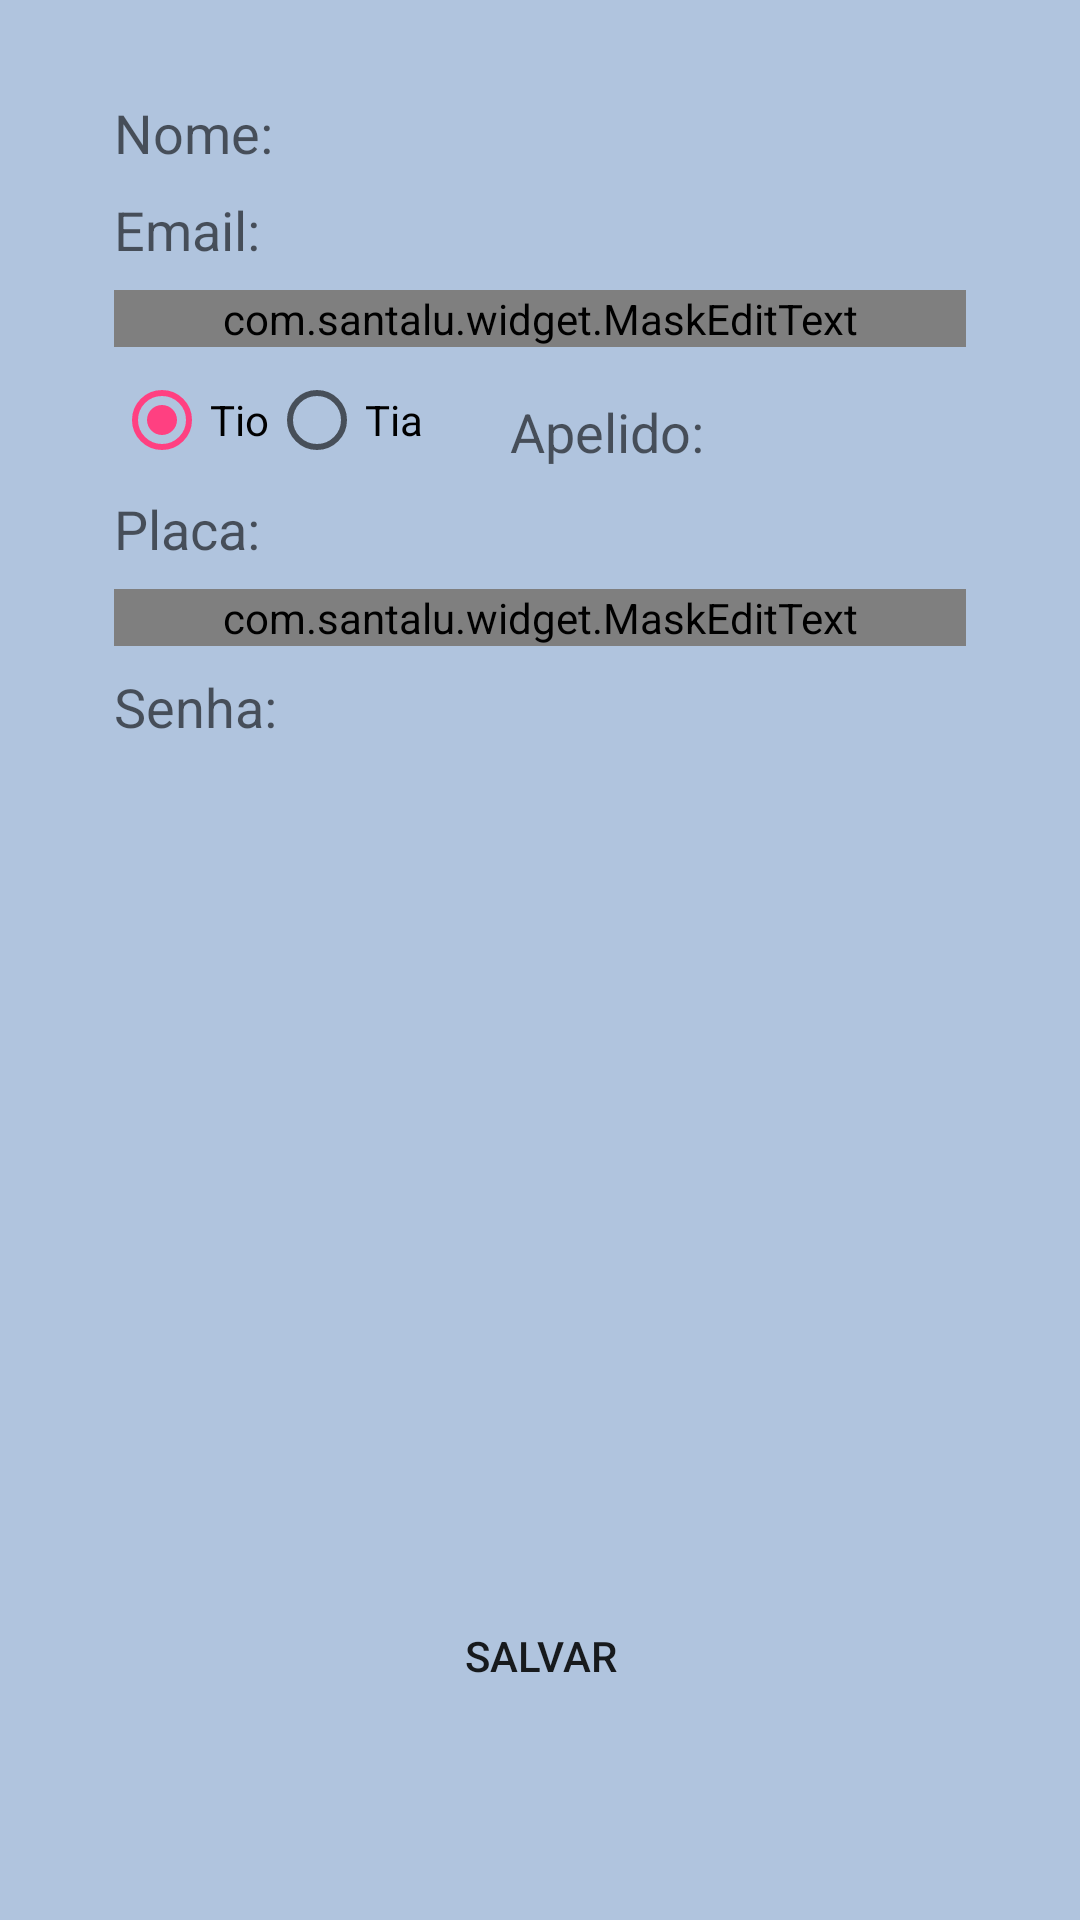

Reconstruct the res/layout file that produces this screen, plus the resources it refers to.
<!-- AndroidManifest.xml: application theme AppTheme -->
<!-- res/layout/activity_cadastro2.xml -->
<?xml version="1.0" encoding="utf-8"?>
<androidx.constraintlayout.widget.ConstraintLayout
    android:id="@+id/constraintLayoutCadas"
    xmlns:android="http://schemas.android.com/apk/res/android"
    xmlns:app="http://schemas.android.com/apk/res-auto"
    xmlns:tools="http://schemas.android.com/tools"
    android:layout_width="match_parent"
    android:layout_height="match_parent"
    android:background="@color/ColorBGThema"
    tools:context="br.com.transescolar.Activies.Cadastro2Activity">

    <EditText
        android:id="@+id/editNomeT"
        android:layout_width="0dp"
        android:layout_height="wrap_content"
        android:layout_marginStart="8dp"
        android:layout_marginTop="32dp"
        android:layout_marginEnd="8dp"
        android:background="@drawable/edit_text_style"
        android:ems="10"
        android:hint="Nome:"
        android:imeOptions="actionNext"
        android:inputType="textCapWords"
        android:nextFocusForward="@+id/editEmailT"
        app:layout_constraintEnd_toStartOf="@+id/guideline3"
        app:layout_constraintStart_toStartOf="@+id/guideline2"
        app:layout_constraintTop_toTopOf="parent"
        tools:ignore="MissingConstraints" />

    <EditText
        android:id="@+id/editEmailT"
        android:layout_width="0dp"
        android:layout_height="wrap_content"
        android:layout_marginStart="8dp"
        android:layout_marginTop="8dp"
        android:layout_marginEnd="8dp"
        android:background="@drawable/edit_text_style"
        android:ems="10"
        android:hint="Email:"
        android:imeOptions="actionNext"
        android:inputType="textPersonName"
        android:nextFocusForward="@+id/editCpfT"
        app:layout_constraintEnd_toStartOf="@+id/guideline3"
        app:layout_constraintStart_toStartOf="@+id/guideline2"
        app:layout_constraintTop_toBottomOf="@+id/editNomeT"
        tools:ignore="MissingConstraints" />

    <com.santalu.widget.MaskEditText
        android:id="@+id/editCpfT"
        android:layout_width="0dp"
        android:layout_height="wrap_content"
        android:layout_marginStart="8dp"
        android:layout_marginTop="8dp"
        android:layout_marginEnd="8dp"
        android:background="@drawable/edit_text_style"
        android:hint="CPF: "
        android:imeOptions="actionNext"
        android:inputType="number"
        android:nextFocusForward="@+id/editApelido2"
        app:layout_constraintEnd_toStartOf="@+id/guideline3"
        app:layout_constraintStart_toStartOf="@+id/guideline2"
        app:layout_constraintTop_toBottomOf="@+id/editEmailT"
        app:met_mask="###.###.###-##"
        tools:ignore="MissingConstraints" />


    <EditText
        android:id="@+id/editApelido2"
        android:layout_width="0dp"
        android:layout_height="wrap_content"
        android:layout_marginStart="8dp"
        android:layout_marginTop="16dp"
        android:layout_marginEnd="8dp"
        android:background="@drawable/edit_text_style"
        android:ems="10"
        android:hint="Apelido:"
        android:imeOptions="actionNext"
        android:inputType="textCapWords"
        android:nextFocusForward="@+id/editPlaca"
        app:layout_constraintEnd_toStartOf="@+id/guideline3"
        app:layout_constraintHorizontal_bias="1.0"
        app:layout_constraintStart_toStartOf="@+id/guideline15"
        app:layout_constraintTop_toBottomOf="@+id/editCpfT"
        tools:ignore="MissingConstraints" />

    <EditText
        android:id="@+id/editPlaca"
        android:layout_width="0dp"
        android:layout_height="wrap_content"
        android:layout_marginStart="8dp"
        android:layout_marginTop="8dp"
        android:layout_marginEnd="8dp"
        android:background="@drawable/edit_text_style"
        android:ems="10"
        android:hint="Placa:"
        android:imeOptions="actionNext"
        android:inputType="textPersonName"
        android:maxLength="7"
        android:nextFocusForward="@+id/editTellT"
        app:layout_constraintEnd_toStartOf="@+id/guideline3"
        app:layout_constraintStart_toStartOf="@+id/guideline2"
        app:layout_constraintTop_toBottomOf="@+id/editApelido2"
        tools:ignore="MissingConstraints" />

    <com.santalu.widget.MaskEditText
        android:id="@+id/editTellT"
        android:layout_width="0dp"
        android:layout_height="wrap_content"
        android:layout_marginStart="8dp"
        android:layout_marginTop="8dp"
        android:layout_marginEnd="8dp"
        android:background="@drawable/edit_text_style"
        android:hint="Telefone: "
        android:imeOptions="actionNext"
        android:inputType="number"
        android:nextFocusForward="@+id/editSenhaT"
        app:layout_constraintEnd_toStartOf="@+id/guideline3"
        app:layout_constraintStart_toStartOf="@+id/guideline2"
        app:layout_constraintTop_toBottomOf="@+id/editPlaca"
        app:met_mask="(##)#####-####"
        tools:ignore="MissingConstraints" />


    <EditText
        android:id="@+id/editSenhaT"
        android:layout_width="0dp"
        android:layout_height="wrap_content"
        android:layout_marginStart="8dp"
        android:layout_marginTop="8dp"
        android:layout_marginEnd="8dp"
        android:layout_marginBottom="8dp"
        android:background="@drawable/edit_text_style"
        android:ems="10"
        android:hint="Senha:"
        android:imeOptions="actionDone"
        android:inputType="textPassword"
        app:layout_constraintBottom_toTopOf="@+id/progressBarCadastro"
        app:layout_constraintEnd_toStartOf="@+id/guideline3"
        app:layout_constraintHorizontal_bias="0.472"
        app:layout_constraintStart_toStartOf="@+id/guideline2"
        app:layout_constraintTop_toBottomOf="@+id/editTellT"
        app:layout_constraintVertical_bias="0.0"
        tools:ignore="MissingConstraints" />

    <Button
        android:id="@+id/btnSaveCadastro"
        android:layout_width="0dp"
        android:layout_height="wrap_content"
        android:layout_marginStart="8dp"
        android:layout_marginTop="32dp"
        android:layout_marginEnd="8dp"
        android:layout_marginBottom="64dp"
        android:background="@drawable/button_style"
        android:text="SALVAR"
        app:layout_constraintBottom_toBottomOf="parent"
        app:layout_constraintEnd_toStartOf="@+id/guideline3"
        app:layout_constraintHorizontal_bias="0.0"
        app:layout_constraintStart_toStartOf="@+id/guideline2"
        app:layout_constraintVertical_bias="0.074"
        tools:ignore="MissingConstraints" />

    <androidx.constraintlayout.widget.Guideline
        android:id="@+id/guideline2"
        android:layout_width="wrap_content"
        android:layout_height="wrap_content"
        android:orientation="vertical"
        app:layout_constraintGuide_begin="30dp" />

    <androidx.constraintlayout.widget.Guideline
        android:id="@+id/guideline3"
        android:layout_width="wrap_content"
        android:layout_height="wrap_content"
        android:orientation="vertical"
        app:layout_constraintGuide_end="30dp" />

    <ProgressBar
        android:id="@+id/progressBarCadastro"
        style="?android:attr/progressBarStyle"
        android:layout_width="48dp"
        android:layout_height="48dp"
        android:layout_marginBottom="8dp"
        android:layout_marginEnd="8dp"
        android:layout_marginStart="8dp"
        app:layout_constraintBottom_toBottomOf="@+id/btnSaveCadastro"
        app:layout_constraintEnd_toEndOf="@+id/btnSaveCadastro"
        app:layout_constraintHorizontal_bias="0.504"
        app:layout_constraintStart_toStartOf="@+id/btnSaveCadastro"
        app:layout_constraintTop_toTopOf="@+id/btnSaveCadastro"
        app:layout_constraintVertical_bias="0.0"
        tools:ignore="MissingConstraints" />

    <RadioGroup
        android:id="@+id/rgTios"
        android:layout_width="wrap_content"
        android:layout_height="wrap_content"
        android:layout_marginStart="8dp"
        android:layout_marginTop="8dp"
        android:layout_marginBottom="8dp"
        android:orientation="horizontal"
        app:layout_constraintBottom_toTopOf="@+id/editPlaca"
        app:layout_constraintEnd_toStartOf="@+id/guideline15"
        app:layout_constraintHorizontal_bias="0.0"
        app:layout_constraintStart_toStartOf="@+id/guideline2"
        app:layout_constraintTop_toBottomOf="@+id/editCpfT"
        tools:ignore="MissingConstraints">

        <RadioButton
            android:id="@+id/rbTio"
            android:layout_width="wrap_content"
            android:layout_height="wrap_content"
            android:checked="true"
            android:text="Tio"></RadioButton>

        <RadioButton
            android:id="@+id/rbTia"
            android:layout_width="wrap_content"
            android:layout_height="match_parent"
            android:text="Tia"></RadioButton>

    </RadioGroup>

    <androidx.constraintlayout.widget.Guideline
        android:id="@+id/guideline15"
        android:layout_width="wrap_content"
        android:layout_height="wrap_content"
        android:orientation="vertical"
        app:layout_constraintGuide_begin="162dp" />


</androidx.constraintlayout.widget.ConstraintLayout>
<!-- resources referenced by this layout -->
<resources>
  <color name="ColorBGThema">#b0c4de</color>
  <style name="AppTheme" parent="Theme.AppCompat.Light.DarkActionBar">
          
          <item name="colorPrimary">@color/colorPrimary</item>
          <item name="colorPrimaryDark">@color/colorPrimaryDark</item>
          <item name="colorAccent">@color/colorAccent</item>
      </style>
  <color name="colorPrimary">#007FFF</color>
  <color name="colorPrimaryDark">#007FFF</color>
  <color name="colorAccent">#FF4081</color>
</resources>
